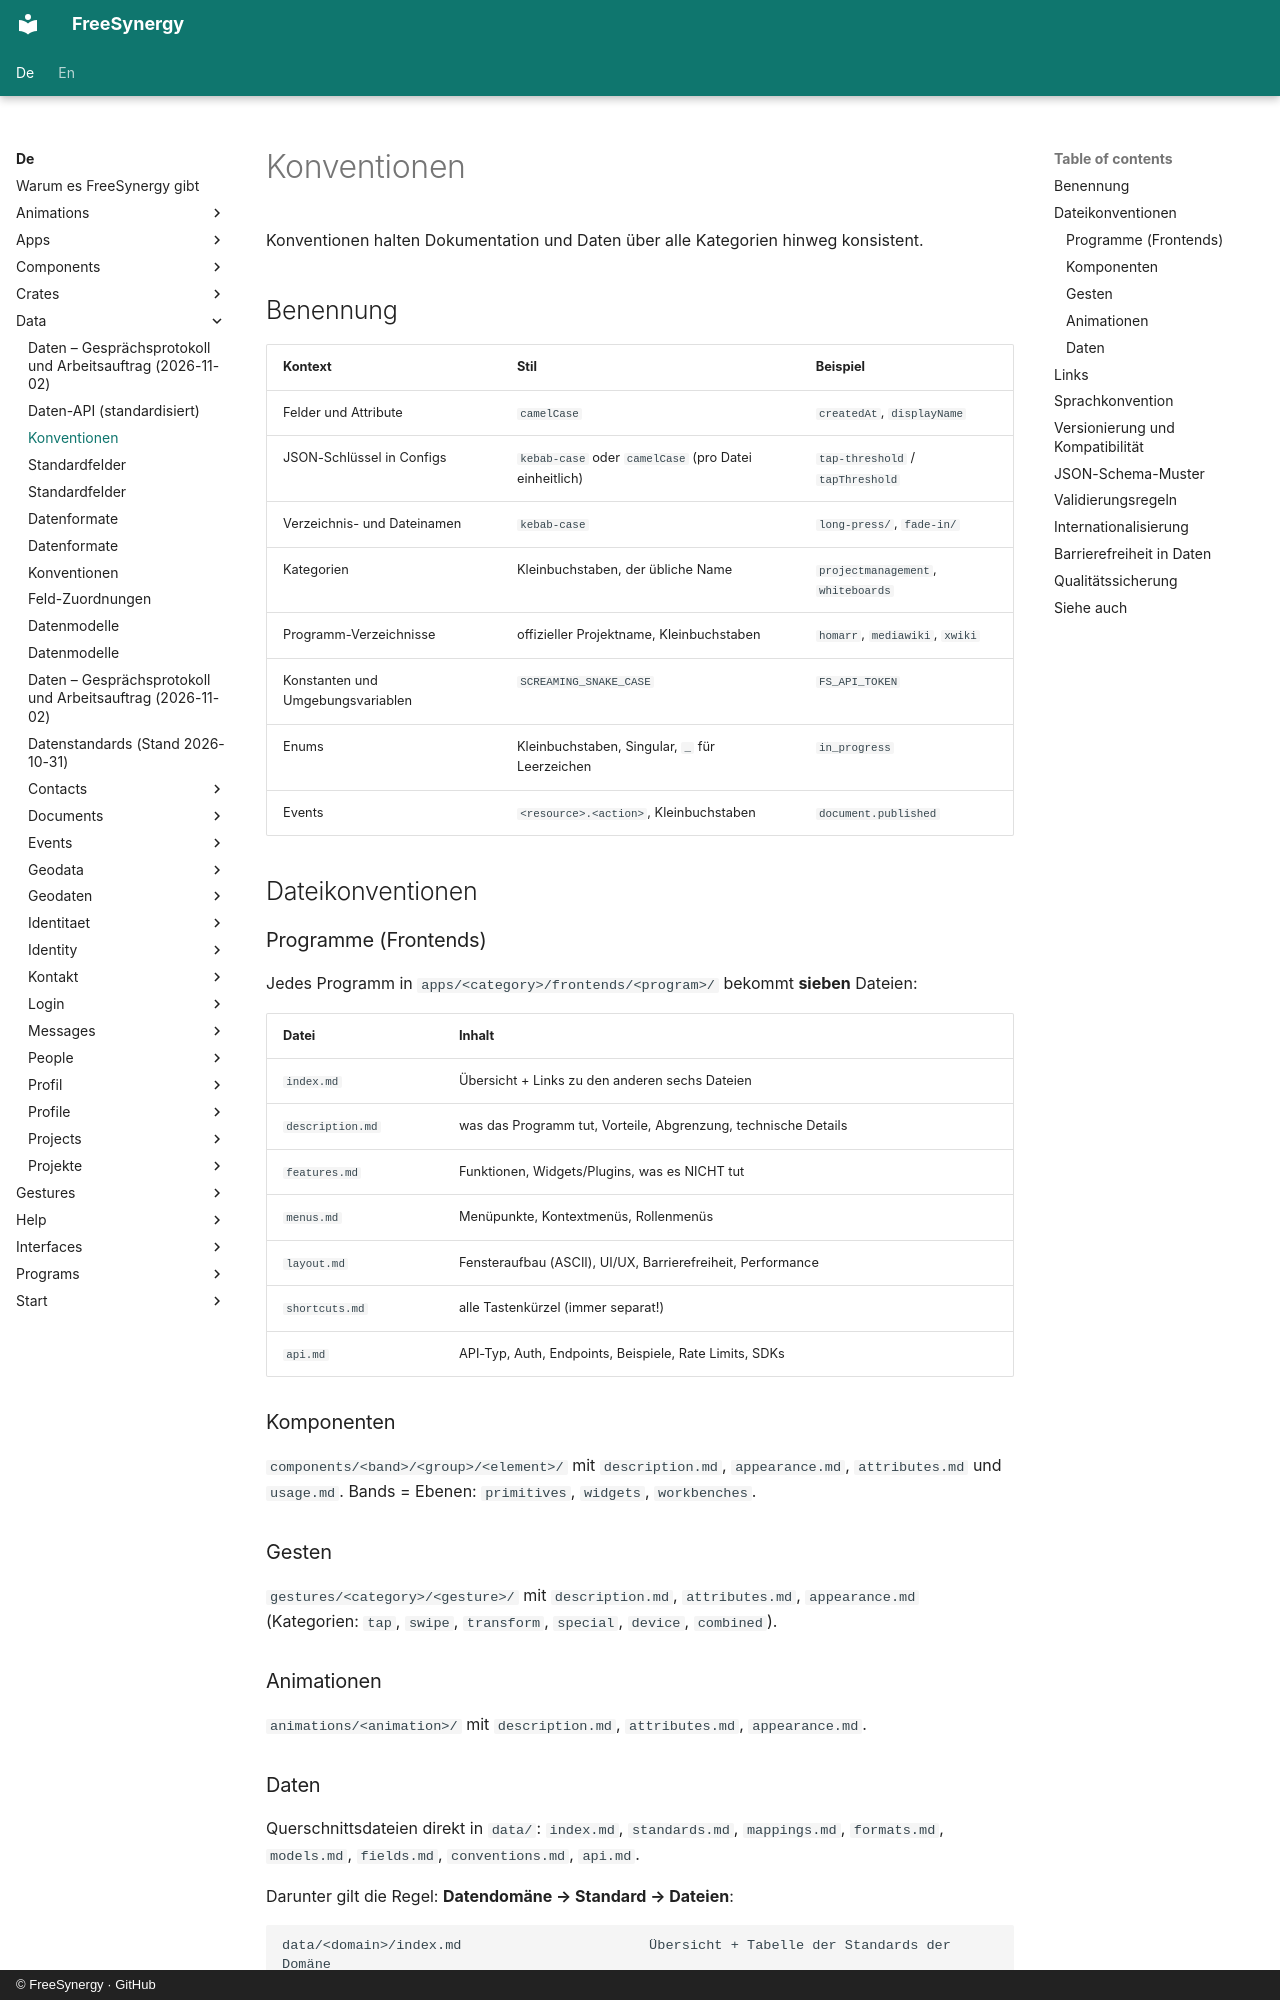

repository: FreeSynergy/fs-documentation · page: de/data/conventions/index.html · generator: mkdocs · copyright: © FreeSynergy · GitHub

# Konventionen

Konventionen halten Dokumentation und Daten über alle Kategorien hinweg konsistent.

## Benennung

| Kontext | Stil | Beispiel |
|---------|------|----------|
| Felder und Attribute | `camelCase` | `createdAt`, `displayName` |
| JSON-Schlüssel in Configs | `kebab-case` oder `camelCase` (pro Datei einheitlich) | `tap-threshold` / `tapThreshold` |
| Verzeichnis- und Dateinamen | `kebab-case` | `long-press/`, `fade-in/` |
| Kategorien | Kleinbuchstaben, der übliche Name | `projectmanagement`, `whiteboards` |
| Programm-Verzeichnisse | offizieller Projektname, Kleinbuchstaben | `homarr`, `mediawiki`, `xwiki` |
| Konstanten und Umgebungsvariablen | `SCREAMING_SNAKE_CASE` | `FS_API_TOKEN` |
| Enums | Kleinbuchstaben, Singular, `_` für Leerzeichen | `in_progress` |
| Events | `<resource>.<action>`, Kleinbuchstaben | `document.published` |

## Dateikonventionen

### Programme (Frontends)

Jedes Programm in `apps/<category>/frontends/<program>/` bekommt **sieben** Dateien:

| Datei | Inhalt |
|-------|--------|
| `index.md` | Übersicht + Links zu den anderen sechs Dateien |
| `description.md` | was das Programm tut, Vorteile, Abgrenzung, technische Details |
| `features.md` | Funktionen, Widgets/Plugins, was es NICHT tut |
| `menus.md` | Menüpunkte, Kontextmenüs, Rollenmenüs |
| `layout.md` | Fensteraufbau (ASCII), UI/UX, Barrierefreiheit, Performance |
| `shortcuts.md` | alle Tastenkürzel (immer separat!) |
| `api.md` | API-Typ, Auth, Endpoints, Beispiele, Rate Limits, SDKs |

### Komponenten

`components/<band>/<group>/<element>/` mit `description.md`, `appearance.md`, `attributes.md` und `usage.md`. Bands = Ebenen: `primitives`, `widgets`, `workbenches`.

### Gesten

`gestures/<category>/<gesture>/` mit `description.md`, `attributes.md`, `appearance.md`
(Kategorien: `tap`, `swipe`, `transform`, `special`, `device`, `combined`).

### Animationen

`animations/<animation>/` mit `description.md`, `attributes.md`, `appearance.md`.
